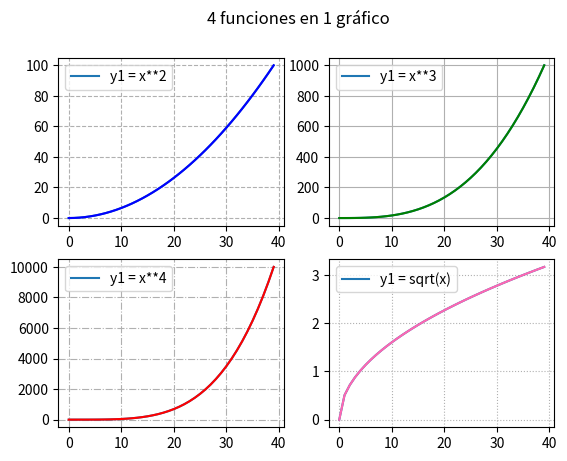

Write Python code to recreate this figure.
# Matplotlib [Python]
# Ejercicios de práctica

# [redacted]
# Version: 2.0

# IMPORTANTE: NO borrar los comentarios
# que aparecen en verde con el hashtag "#"

# Ejercicios de matplotlib
import numpy as np
import matplotlib.pyplot as plt


if __name__ == '__main__':
    print("Bienvenidos a otra clase de Inove con Python")
    print("Line Plot: Figura con múltiples gráficos")

    # NOTA: aproveche los ejemplos "line_plot" y "scatter_plot" de clase

    # Se desea graficar cuatro funciones en una misma figura
    # en cuatros gráficos (axes) distintos. Para el siguiente
    # intervalor de valores de "X":
    x = np.linspace(0, 10, 40)

    # Realizar tres gráficos que representen
    # y1 = x^2 (X al cuadrado)
    # y2 = x^3 (X al cubo)
    # y3 = x^4 (X a la cuarta)
    # y4 = raiz_cuadrada(X)

    # Implementación:
    y1 = x**2
    y2 = x**3
    y3 = x**4
    y4 = np.sqrt(x)

    # Alumnos: Esos cuatro gráficos deben estar colocados
    # en la diposición de 2 filas y 2 columna:
    # ------
    #  graf1 | graf2
    # ------
    #  graf3 | graf4
    # Utilizar add_subplot para lograr este efecto
    # de "2 filas" "2 columna" de gráficos
    fig = plt.figure()
    fig.suptitle('4 funciones en 1 gráfico', fontsize=12)

    ax1 = fig.add_subplot(2, 2, 1)
    ax2 = fig.add_subplot(2, 2, 2)
    ax3 = fig.add_subplot(2, 2, 3)
    ax4 = fig.add_subplot(2, 2, 4)

    # Se debe colocar en la leyenda la función que representa
    # cada gráfico
    ax1.plot(y1, label='y1 = x**2')
    ax2.plot(y2, label='y1 = x**3')
    ax3.plot(y3, label='y1 = x**4')
    ax4.plot(y4, label='y1 = sqrt(x)')

    ax1.legend()
    ax2.legend()
    ax3.legend()
    ax4.legend()

    # Cada gráfico realizarlo con un color distinto
    # a su elección
    ax1.plot(y1, c='b')
    ax2.plot(y2, c='g')
    ax3.plot(y3, c='r')
    ax4.plot(y4, c='#FF66B2')

    # Colocar una grilla a elección
    ax1.grid(ls='dashed')
    ax2.grid(ls='solid')
    ax3.grid(ls='dashdot')
    ax4.grid(ls='dotted')

    # Crear acá su gráfico
    plt.show()
    print("terminamos")
